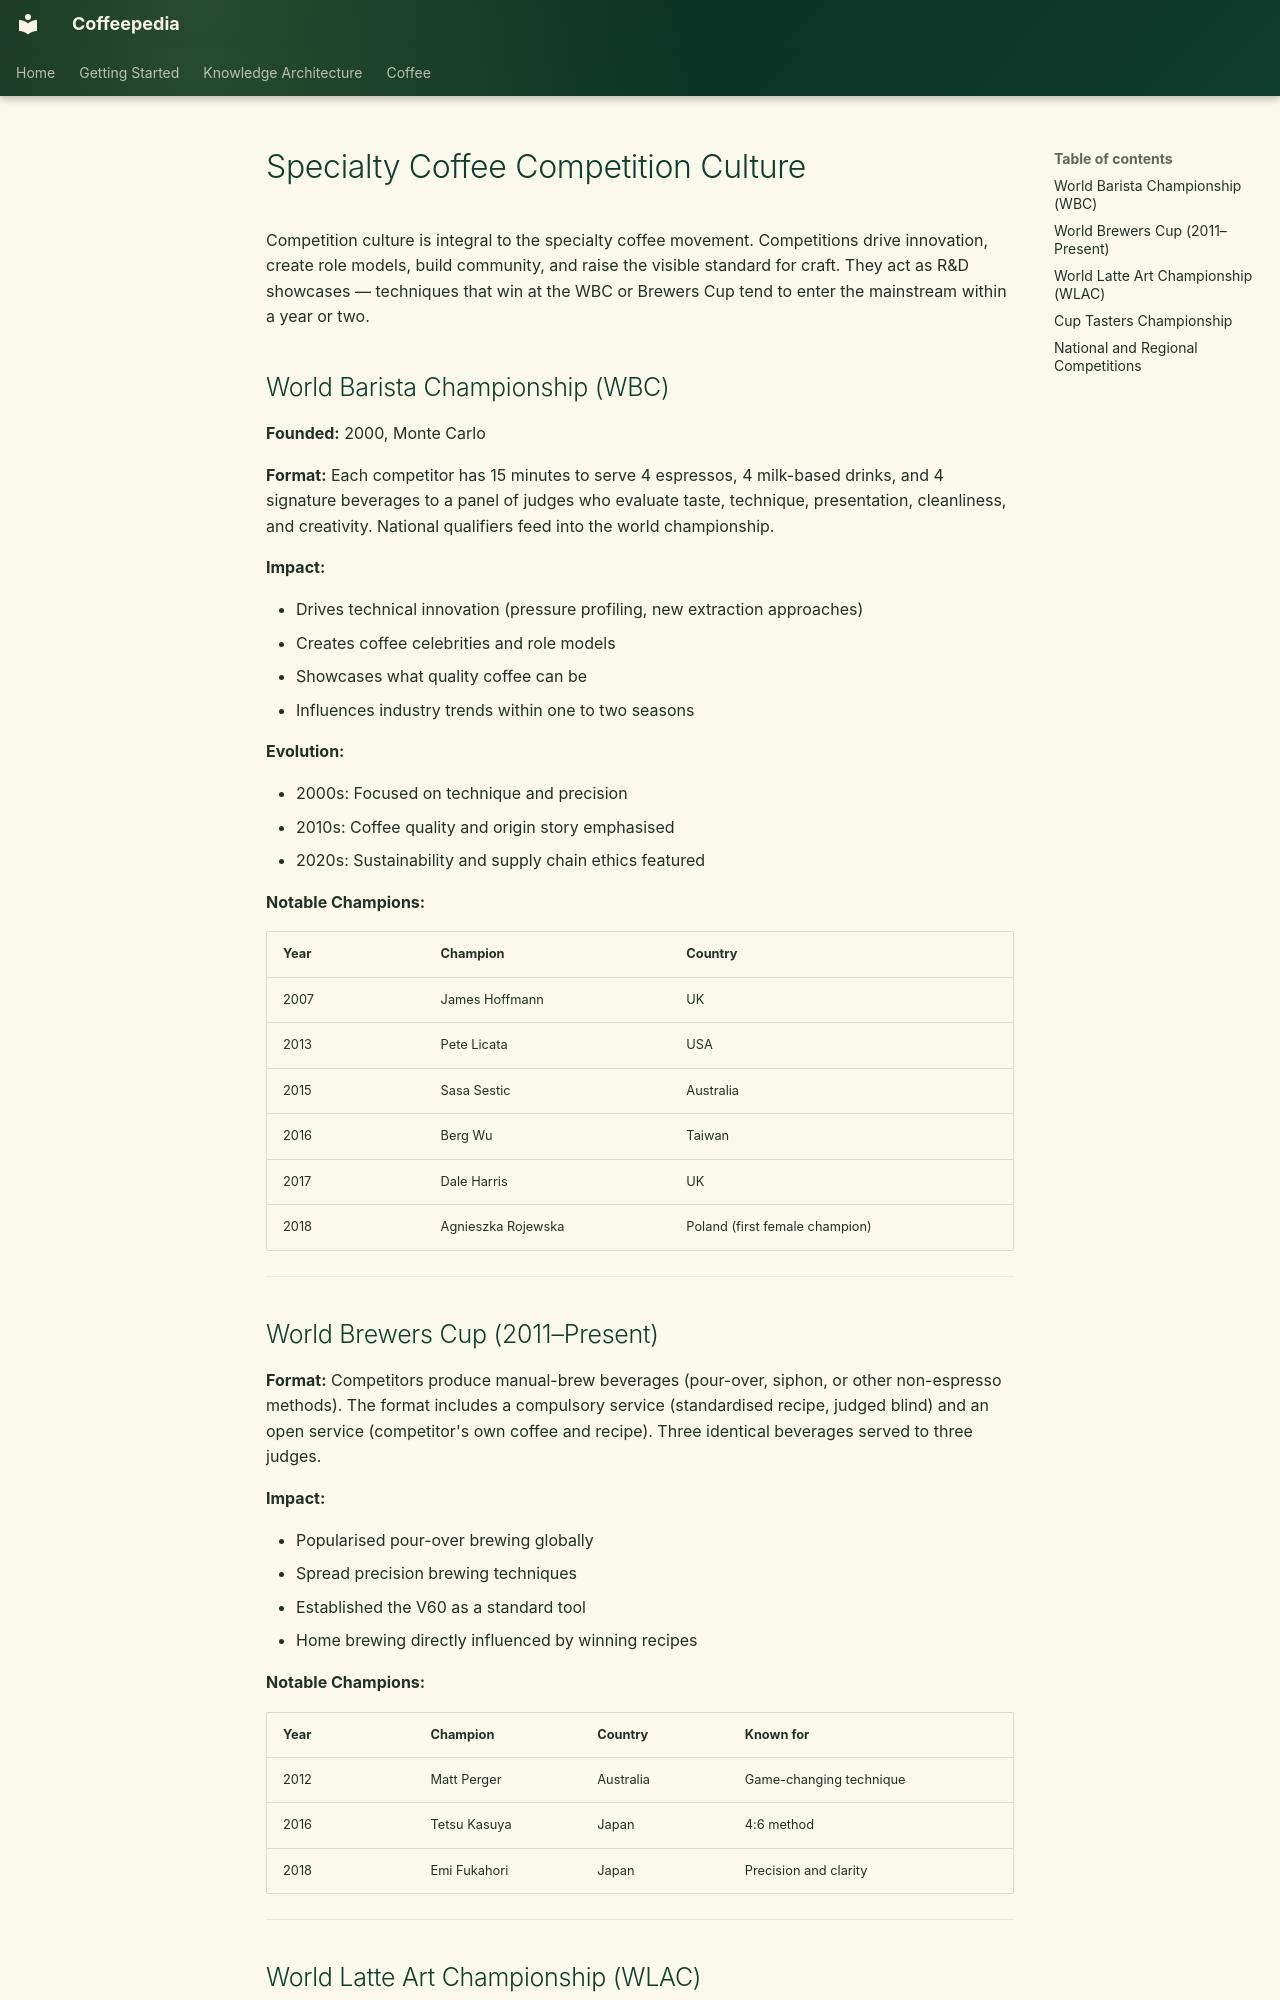

repository: Vauldt/all-about-coffee · page: coffee/specialty-coffee/specialty-coffee-competition-culture/index.html · generator: mkdocs

# Specialty Coffee Competition Culture

Competition culture is integral to the specialty coffee movement. Competitions drive innovation, create role models, build community, and raise the visible standard for craft. They act as R&D showcases — techniques that win at the WBC or Brewers Cup tend to enter the mainstream within a year or two.

## World Barista Championship (WBC)

**Founded:** 2000, Monte Carlo

**Format:** Each competitor has 15 minutes to serve 4 espressos, 4 milk-based drinks, and 4 signature beverages to a panel of judges who evaluate taste, technique, presentation, cleanliness, and creativity. National qualifiers feed into the world championship.

**Impact:**

- Drives technical innovation (pressure profiling, new extraction approaches)
- Creates coffee celebrities and role models
- Showcases what quality coffee can be
- Influences industry trends within one to two seasons

**Evolution:**

- 2000s: Focused on technique and precision
- 2010s: Coffee quality and origin story emphasised
- 2020s: Sustainability and supply chain ethics featured

**Notable Champions:**

| Year | Champion | Country |
|---|---|---|
| 2007 | James Hoffmann | UK |
| 2013 | Pete Licata | USA |
| 2015 | Sasa Sestic | Australia |
| 2016 | Berg Wu | Taiwan |
| 2017 | Dale Harris | UK |
| 2018 | Agnieszka Rojewska | Poland (first female champion) |

---

## World Brewers Cup (2011–Present)

**Format:** Competitors produce manual-brew beverages (pour-over, siphon, or other non-espresso methods). The format includes a compulsory service (standardised recipe, judged blind) and an open service (competitor's own coffee and recipe). Three identical beverages served to three judges.

**Impact:**

- Popularised pour-over brewing globally
- Spread precision brewing techniques
- Established the V60 as a standard tool
- Home brewing directly influenced by winning recipes

**Notable Champions:**

| Year | Champion | Country | Known for |
|---|---|---|---|
| 2012 | Matt Perger | Australia | Game-changing technique |
| 2016 | Tetsu Kasuya | Japan | 4:6 method |
| 2018 | Emi Fukahori | Japan | Precision and clarity |

---
